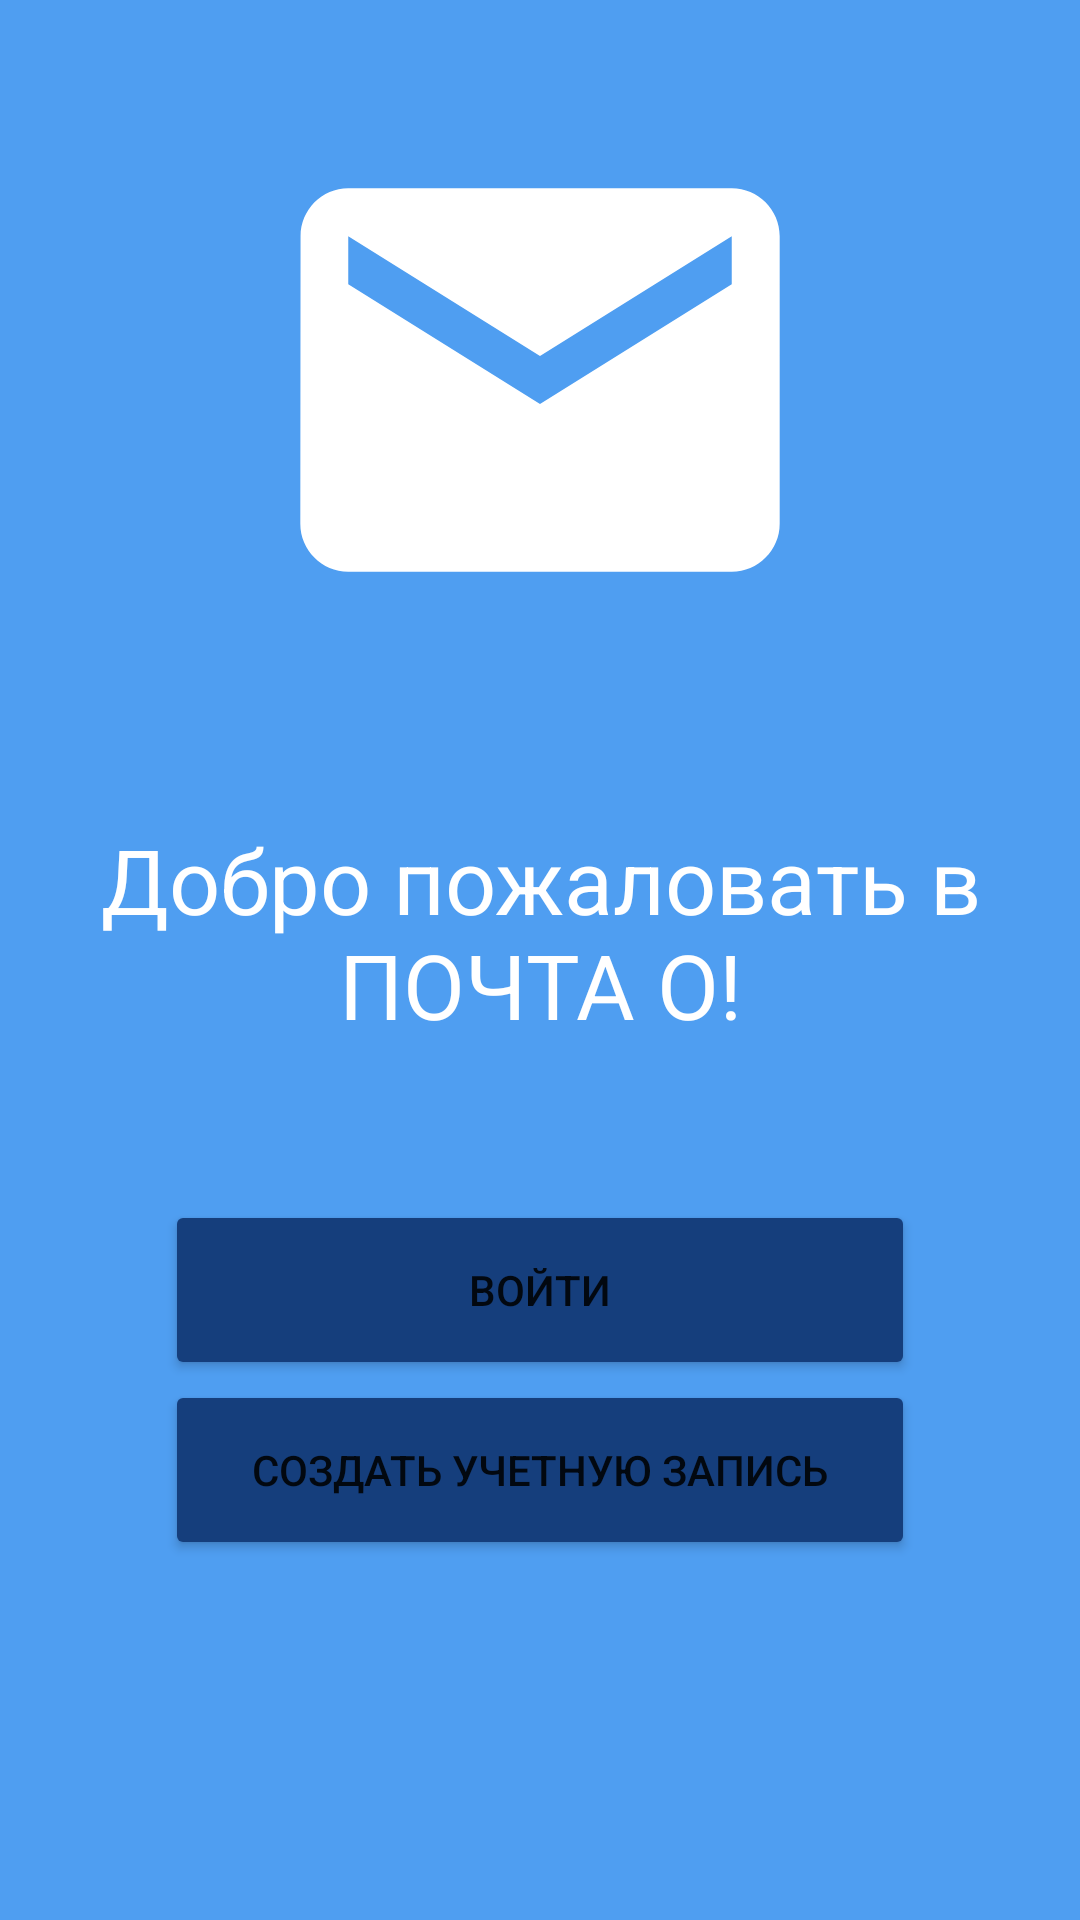

Write the Android layout XML for this screen, with the resource values it uses.
<!-- AndroidManifest.xml: activity theme Theme.Mailbox.NoActionBar -->
<!-- res/layout/activity_main.xml -->
<?xml version="1.0" encoding="utf-8"?>
<androidx.constraintlayout.widget.ConstraintLayout xmlns:android="http://schemas.android.com/apk/res/android"
    xmlns:app="http://schemas.android.com/apk/res-auto"
    xmlns:tools="http://schemas.android.com/tools"
    android:layout_width="match_parent"
    android:layout_height="match_parent"
    android:background="@color/background"
    tools:context=".ui.main.MainActivity" >

    <TextView
        android:id="@+id/textView2"
        android:layout_width="wrap_content"
        android:layout_height="wrap_content"
        android:text="@string/welcome_text"
        android:textAlignment="center"
        android:textColor="#FFFFFF"
        android:textSize="30sp"
        android:padding="20dp"
        app:layout_constraintBottom_toTopOf="@+id/loginButton"
        app:layout_constraintEnd_toEndOf="parent"
        app:layout_constraintStart_toStartOf="parent"
        app:layout_constraintTop_toBottomOf="@+id/imageView2" />

    <Button
        android:id="@+id/loginButton"
        android:layout_width="250dp"
        android:layout_height="60dp"
        android:backgroundTint="@color/color_700"
        android:onClick="loginOnClick"
        android:text="@string/log_in_button"
        app:layout_constraintBottom_toTopOf="@+id/SignupButton"
        app:layout_constraintEnd_toEndOf="parent"
        app:layout_constraintStart_toStartOf="parent"
        app:strokeColor="#FFFFFF"
        app:strokeWidth="2dp" />

    <Button
        android:id="@+id/SignupButton"
        android:layout_width="250dp"
        android:layout_height="60dp"
        android:layout_marginBottom="120dp"
        android:backgroundTint="@color/color_700"
        android:onClick="signupOnClick"
        android:text="@string/sign_up_button"
        app:layout_constraintBottom_toBottomOf="parent"
        app:layout_constraintEnd_toEndOf="parent"
        app:layout_constraintStart_toStartOf="parent"
        app:strokeColor="#FFFFFF"
        app:strokeWidth="2dp" />

    <ImageView
        android:id="@+id/imageView2"
        android:layout_width="190dp"
        android:layout_height="190dp"
        android:scaleX="2"
        android:scaleY="2"
        app:layout_constraintBottom_toTopOf="@+id/textView2"
        app:layout_constraintEnd_toEndOf="parent"
        app:layout_constraintStart_toStartOf="parent"
        app:layout_constraintTop_toTopOf="parent"
        app:srcCompat="@drawable/ic_icon_simple_foreground" />
</androidx.constraintlayout.widget.ConstraintLayout>
<!-- resources referenced by this layout -->
<resources>
  <color name="background">#4F9EF1</color>
  <color name="color_700">@color/blue_dark</color>
  <!-- drawable ic_icon_simple_foreground (drawable) -->
  <vector xmlns:android="http://schemas.android.com/apk/res/android"
      android:width="108dp"
      android:height="108dp"
      android:viewportWidth="108"
      android:viewportHeight="108"
      android:tint="#FFFFFF">
    <group android:scaleX="2.2707"
        android:scaleY="2.2707"
        android:translateX="26.7516"
        android:translateY="26.7516">
      <path
          android:fillColor="@android:color/white"
          android:pathData="M20,4L4,4c-1.1,0 -1.99,0.9 -1.99,2L2,18c0,1.1 0.9,2 2,2h16c1.1,0 2,-0.9 2,-2L22,6c0,-1.1 -0.9,-2 -2,-2zM20,8l-8,5 -8,-5L4,6l8,5 8,-5v2z"/>
    </group>
  </vector>
  <string name="log_in_button">Войти</string>
  <string name="sign_up_button">Создать учетную запись</string>
  <string name="welcome_text">Добро пожаловать в ПОЧТА О!</string>
  <style name="Theme.Mailbox.NoActionBar">
          <item name="windowActionBar">false</item>
          <item name="windowNoTitle">true</item>
      </style>
  <color name="blue_dark">#153E7C</color>
</resources>
